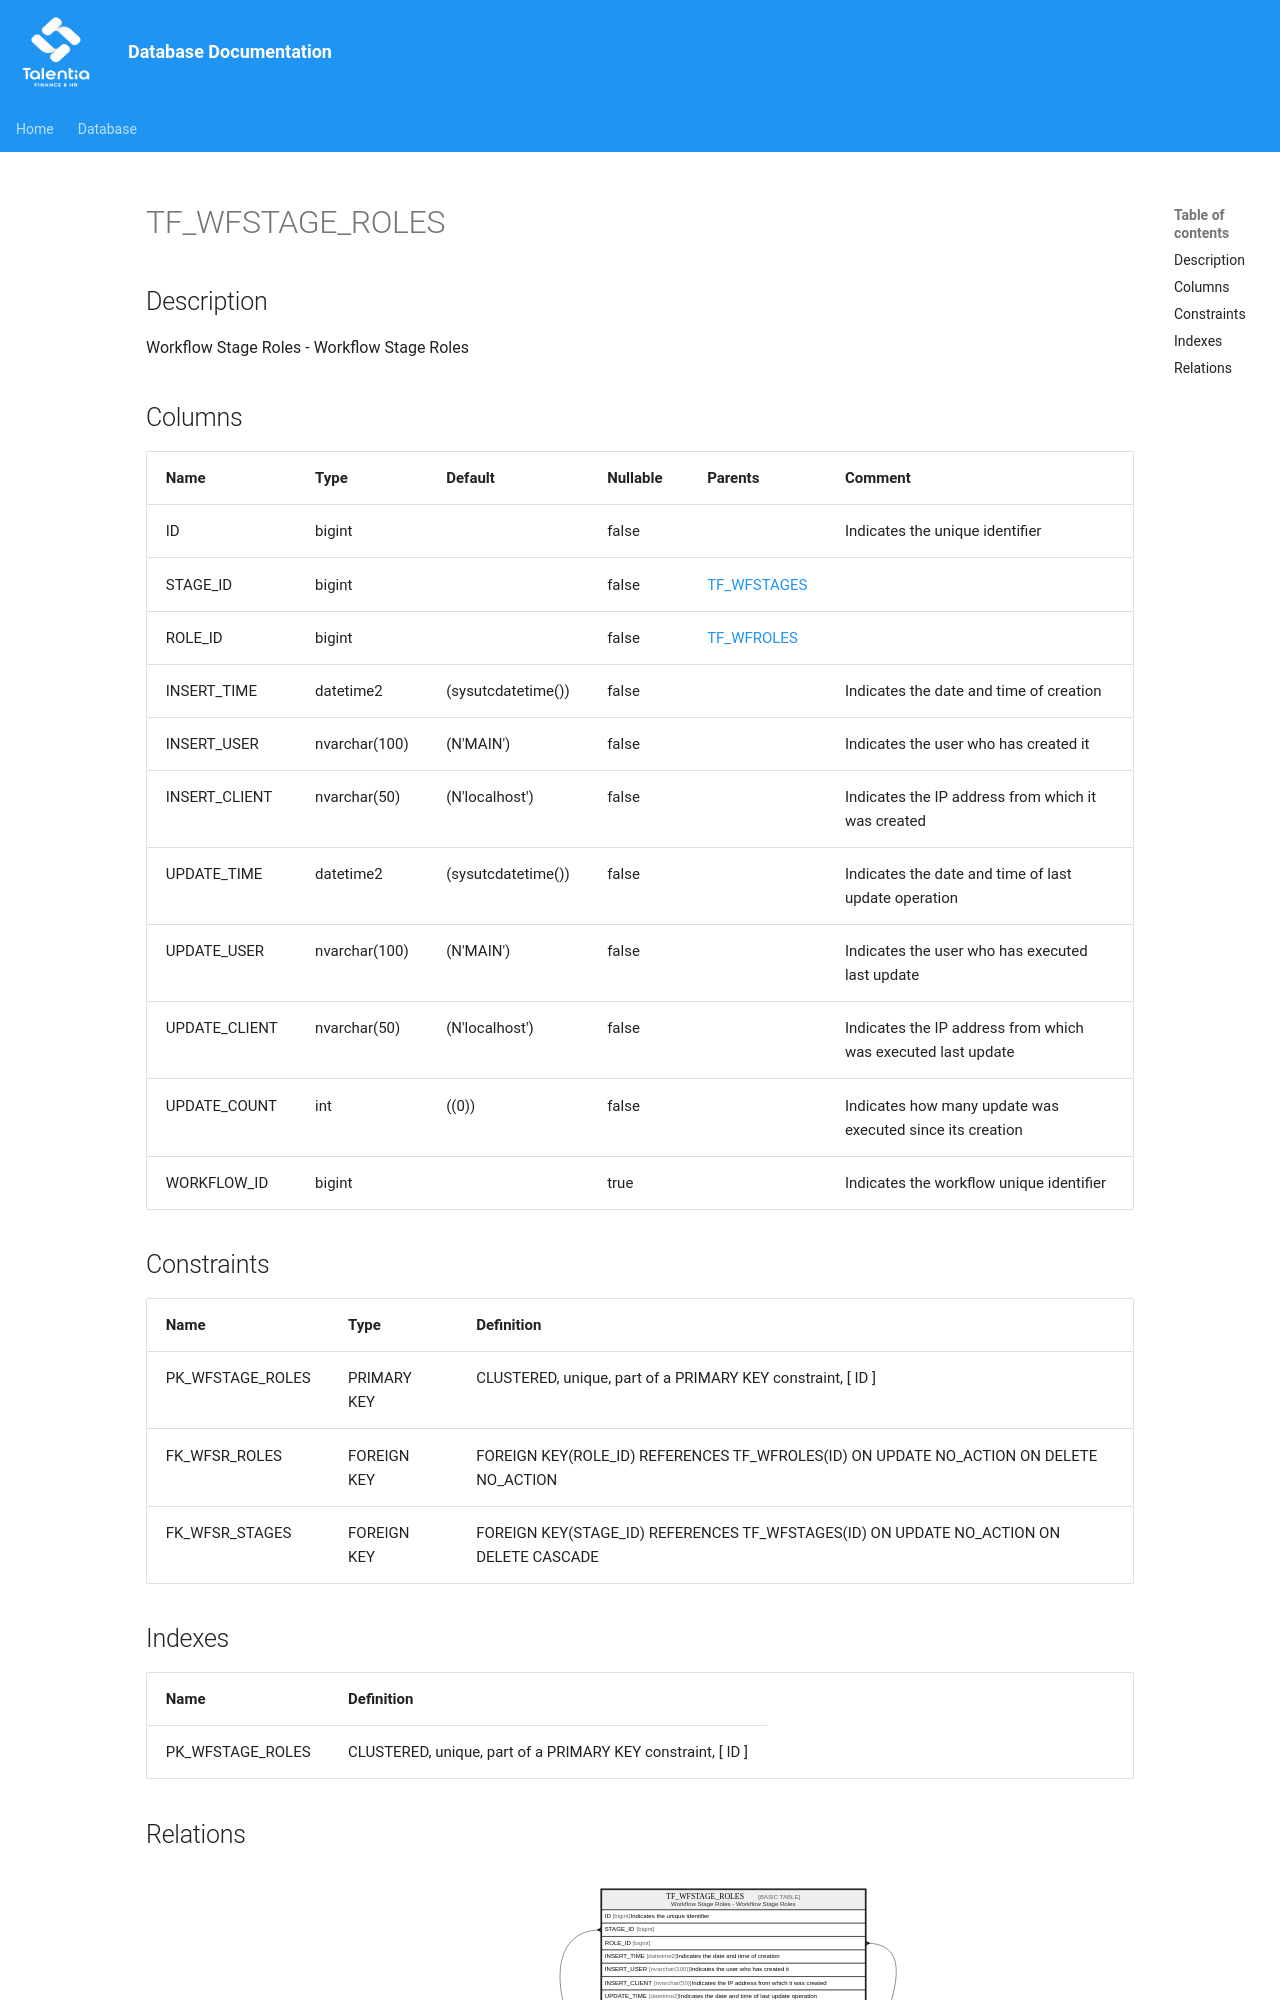

repository: giovanniporcelli/documentazione-db · page: schema/TF_WFSTAGE_ROLES/index.html · generator: mkdocs

# TF_WFSTAGE_ROLES

## Description

Workflow Stage Roles - Workflow Stage Roles  


## Columns

| Name | Type | Default | Nullable | Parents | Comment |
| ---- | ---- | ------- | -------- | ------- | ------- |
| ID | bigint |  | false |  | Indicates the unique identifier |
| STAGE_ID | bigint |  | false | [TF_WFSTAGES](TF_WFSTAGES.md) |  |
| ROLE_ID | bigint |  | false | [TF_WFROLES](TF_WFROLES.md) |  |
| INSERT_TIME | datetime2 | (sysutcdatetime()) | false |  | Indicates the date and time of creation |
| INSERT_USER | nvarchar(100) | (N'MAIN') | false |  | Indicates the user who has created it |
| INSERT_CLIENT | nvarchar(50) | (N'localhost') | false |  | Indicates the IP address from which it was created |
| UPDATE_TIME | datetime2 | (sysutcdatetime()) | false |  | Indicates the date and time of last update operation |
| UPDATE_USER | nvarchar(100) | (N'MAIN') | false |  | Indicates the user who has executed last update |
| UPDATE_CLIENT | nvarchar(50) | (N'localhost') | false |  | Indicates the IP address from which was executed last update |
| UPDATE_COUNT | int | ((0)) | false |  | Indicates how many update was executed since its creation |
| WORKFLOW_ID | bigint |  | true |  | Indicates the workflow unique identifier |
